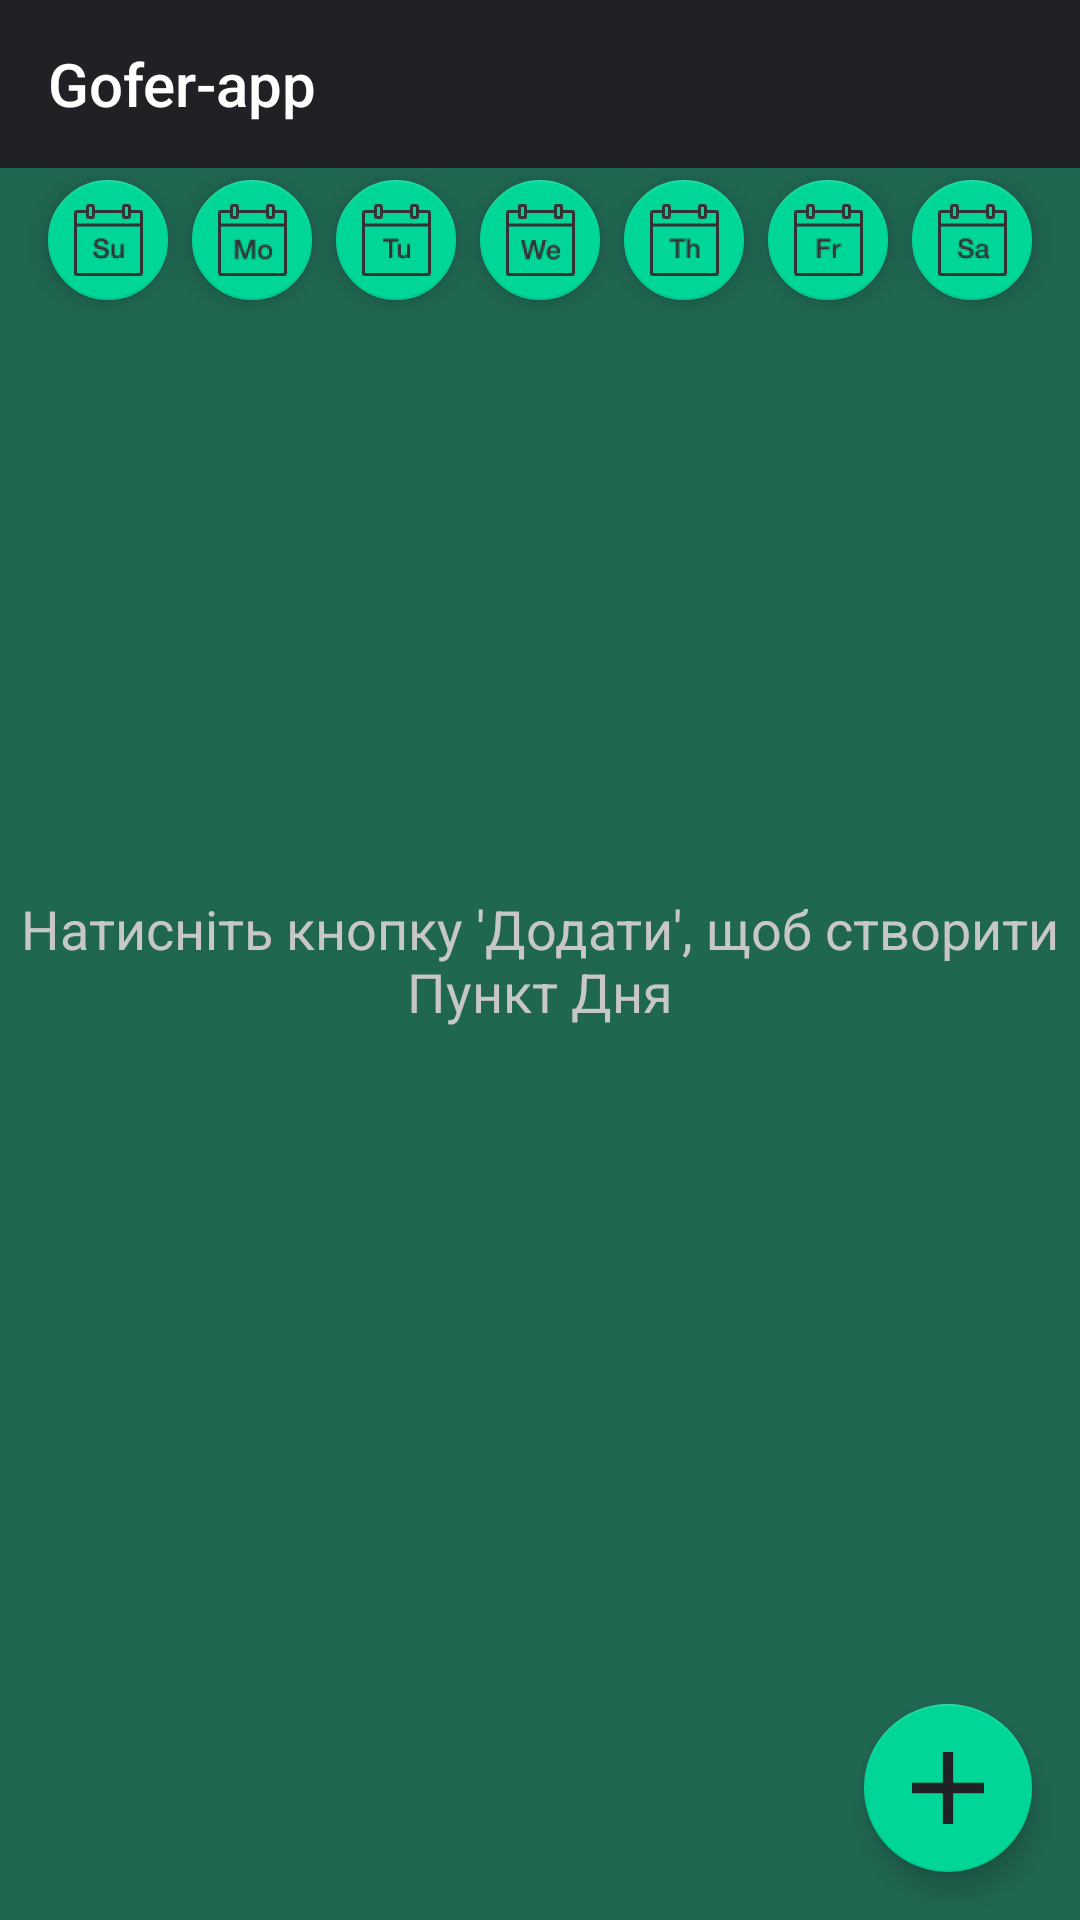

Layout XML and referenced resources for this Android screen:
<!-- AndroidManifest.xml: application theme AppTheme -->
<!-- res/layout/activity_schedule_menu.xml -->
<?xml version="1.0" encoding="utf-8"?>
<android.support.v4.widget.DrawerLayout
    xmlns:android="http://schemas.android.com/apk/res/android"
    xmlns:app="http://schemas.android.com/apk/res-auto"
    xmlns:tools="http://schemas.android.com/tools"
    android:id="@+id/drawer_layout"
    android:layout_width="match_parent"
    android:layout_height="match_parent"
    android:background="@color/colorPrimary">
    <RelativeLayout
        android:layout_width="match_parent"
        android:layout_height="match_parent"
        android:orientation="vertical">

        <include
            layout="@layout/toolbar_main"
            android:id="@+id/toolbar"/>

        <ScrollView
            android:id="@+id/scroll_view"
            android:layout_width="match_parent"
            android:layout_height="55sp"
            android:layout_below="@+id/toolbar"
            android:layout_marginTop="0dp">

            <LinearLayout
                android:id="@+id/linear_layout"
                android:layout_width="match_parent"
                android:layout_height="wrap_content"
                android:gravity="center|top"
                android:weightSum="7">

                <android.support.design.widget.FloatingActionButton
                    android:id="@+id/sunday_btn"
                    android:layout_width="wrap_content"
                    android:layout_height="match_parent"
                    android:layout_weight="1"
                    android:layout_margin="4dp"
                    android:src="@drawable/ic_sun_dark"
                    app:fabSize="mini" />

                <android.support.design.widget.FloatingActionButton
                    android:id="@+id/monday_btn"
                    android:layout_width="wrap_content"
                    android:layout_height="match_parent"
                    android:layout_weight="1"
                    android:layout_margin="4dp"
                    android:src="@drawable/ic_mon_dark"
                    app:fabSize="mini"
                    app:layout_constraintEnd_toStartOf="@+id/tuesday_btn"
                    app:layout_constraintTop_toTopOf="parent" />

                <android.support.design.widget.FloatingActionButton
                    android:id="@+id/tuesday_btn"
                    android:layout_width="wrap_content"
                    android:layout_height="match_parent"
                    android:layout_weight="1"
                    android:layout_margin="4dp"
                    android:src="@drawable/ic_tue_dark"
                    app:fabSize="mini"
                    app:layout_constraintEnd_toStartOf="@+id/wednesday_btn"
                    app:layout_constraintTop_toTopOf="parent" />

                <android.support.design.widget.FloatingActionButton
                    android:id="@+id/wednesday_btn"
                    android:layout_width="wrap_content"
                    android:layout_height="match_parent"
                    android:layout_weight="1"
                    android:layout_margin="4dp"
                    android:src="@drawable/ic_wed_dark"
                    app:fabSize="mini"

                    app:layout_constraintEnd_toStartOf="@+id/thursday_btn"
                    app:layout_constraintTop_toTopOf="parent" />

                <android.support.design.widget.FloatingActionButton
                    android:id="@+id/thursday_btn"
                    android:layout_width="wrap_content"
                    android:layout_height="match_parent"
                    android:layout_weight="1"
                    android:layout_margin="4dp"
                    android:src="@drawable/ic_thu_dark"
                    app:fabSize="mini"
                    app:layout_constraintEnd_toStartOf="@+id/friday_btn"
                    app:layout_constraintTop_toTopOf="parent" />

                <android.support.design.widget.FloatingActionButton
                    android:id="@+id/friday_btn"
                    android:layout_width="wrap_content"
                    android:layout_height="match_parent"
                    android:layout_weight="1"
                    android:layout_margin="4dp"
                    android:src="@drawable/ic_friday_dark"
                    app:fabSize="mini"
                    app:layout_constraintEnd_toStartOf="@+id/saturday_btn"
                    app:layout_constraintTop_toTopOf="parent" />

                <android.support.design.widget.FloatingActionButton
                    android:id="@+id/saturday_btn"
                    android:layout_width="wrap_content"
                    android:layout_height="match_parent"
                    android:layout_weight="1"
                    android:layout_margin="4dp"
                    android:src="@drawable/ic_sat_dark"
                    app:fabSize="mini"
                    app:layout_constraintEnd_toEndOf="parent"
                    app:layout_constraintTop_toTopOf="parent" />
            </LinearLayout>
        </ScrollView>

        <ListView
            android:id="@+id/schedule_list"
            android:layout_width="match_parent"
            android:layout_height="match_parent"
            android:layout_below="@id/scroll_view"
            android:layout_alignParentBottom="true"
            android:layout_marginTop="8dp"
            android:layout_marginEnd="8dp"
            android:layout_marginBottom="24dp"
            android:divider="@drawable/separator"
            app:layout_constraintBottom_toBottomOf="parent"
            app:layout_constraintEnd_toEndOf="parent"
            app:layout_constraintStart_toStartOf="parent"
            app:layout_constraintTop_toTopOf="parent"
            android:paddingBottom="50sp"/>

        <TextView
            android:id="@+id/empty_view"
            android:layout_width="match_parent"
            android:layout_height="match_parent"
            android:gravity="center"
            android:text="@string/scheduler_empty_view"
            android:textColor="@color/colorMainText"
            android:textSize="18sp" />



        <android.support.design.widget.FloatingActionButton
            android:id="@+id/button_create_point"
            android:layout_width="wrap_content"
            android:layout_height="wrap_content"
            android:layout_alignParentEnd="true"
            android:layout_alignParentRight="true"
            android:layout_alignParentBottom="true"
            android:layout_margin="16dp"
            android:src="@drawable/ic_add"
            app:fabSize="normal"
            app:layout_constraintBottom_toBottomOf="parent"
            app:layout_constraintEnd_toEndOf="parent"
            app:layout_constraintStart_toStartOf="parent" />

    </RelativeLayout>
    <android.support.design.widget.NavigationView
        android:id="@+id/nav_view"
        android:background="@color/colorPrimaryDark"
        android:layout_width="wrap_content"
        android:layout_height="match_parent"
        android:layout_gravity="start"
        app:headerLayout="@layout/nav_header"
        app:menu="@menu/menu_schedule_nav" >

    </android.support.design.widget.NavigationView>
</android.support.v4.widget.DrawerLayout>
<!-- res/layout/toolbar_main.xml (included above) -->
<android.support.v7.widget.Toolbar xmlns:android="http://schemas.android.com/apk/res/android"
    android:layout_width="match_parent"
    android:layout_height="?attr/actionBarSize"
    xmlns:app="http://schemas.android.com/apk/res-auto"
    android:background="@color/colorPrimaryDark"
    app:title="@string/app_name"

    android:theme="@style/ThemeOverlay.AppCompat.Dark.ActionBar" />
<!-- res/layout/nav_header.xml (included above) -->
<?xml version="1.0" encoding="utf-8"?>
<FrameLayout xmlns:android="http://schemas.android.com/apk/res/android"
    android:layout_width="match_parent"
    android:layout_height="180dp"
    android:theme="@style/ThemeOverlay.AppCompat.Dark"
    android:background="@color/colorPrimary">

    <LinearLayout
        android:layout_width="302dp"
        android:layout_height="154dp"
        android:layout_margin="16dp"
        android:gravity="bottom|start"
        android:orientation="vertical">

        <TextView
            android:layout_width="wrap_content"
            android:layout_height="wrap_content"
            android:paddingBottom="2dp"
            android:text="@string/app_name"
            android:textAppearance="@style/TextAppearance.AppCompat.Body1"
            android:textColor="@color/colorMainText"
            android:textSize="24sp"
            android:textStyle="bold" />

        <TextView
            android:layout_width="wrap_content"
            android:layout_height="wrap_content"
            android:text="Оберіть вкладку"
            android:textColor="@color/colorOptionalText"
            android:textSize="18sp" />
    </LinearLayout>
</FrameLayout>
<!-- resources referenced by this layout -->
<resources>
  <color name="colorMainText">#C7C7C7</color>
  <color name="colorOptionalText">#BCBCBC</color>
  <color name="colorPrimary">#206751</color>
  <color name="colorPrimaryDark">#202124</color>
  <!-- drawable ic_add (drawable-anydpi) -->
  <vector xmlns:android="http://schemas.android.com/apk/res/android"
      android:width="24dp"
      android:height="24dp"
      android:viewportWidth="14"
      android:viewportHeight="14"
      android:tint="@color/colorPrimaryDark">
    <group android:translateX="-5"
        android:translateY="-5">
        <path
            android:fillColor="#FF000000"
            android:pathData="M19,13h-6v6h-2v-6H5v-2h6V5h2v6h6v2z"/>
    </group>
  </vector>
  <!-- drawable ic_friday_dark: png bitmap (drawable-hdpi, 515 bytes) -->
  <!-- drawable ic_mon_dark: png bitmap (drawable-hdpi, 727 bytes) -->
  <!-- drawable ic_sat_dark: png bitmap (drawable-hdpi, 735 bytes) -->
  <!-- drawable ic_sun_dark: png bitmap (drawable-hdpi, 700 bytes) -->
  <!-- drawable ic_thu_dark: png bitmap (drawable-hdpi, 532 bytes) -->
  <!-- drawable ic_tue_dark: png bitmap (drawable-hdpi, 544 bytes) -->
  <!-- drawable ic_wed_dark: png bitmap (drawable-hdpi, 761 bytes) -->
  <!-- drawable separator (drawable) -->
  <shape xmlns:android="http://schemas.android.com/apk/res/android">
      <size android:height="1dp" />
      <padding android:left="4dp" android:right="4dp"/>
      <solid android:color="@color/colorPrimaryDark" />
  </shape>
  <string name="app_name">Gofer-app</string>
  <string name="scheduler_empty_view">Натисніть кнопку \'Додати\', щоб створити Пункт Дня</string>
  <style name="AppTheme" parent="Theme.AppCompat">
          
          <item name="colorPrimary">@color/colorPrimary</item>
          <item name="colorPrimaryDark">@color/colorPrimaryDark</item>
          <item name="colorAccent">@color/colorAccent</item>
  
          <item name="windowActionBar">false</item>
          <item name="windowNoTitle">true</item>
      </style>
  <color name="colorAccent">#00D698</color>
</resources>
